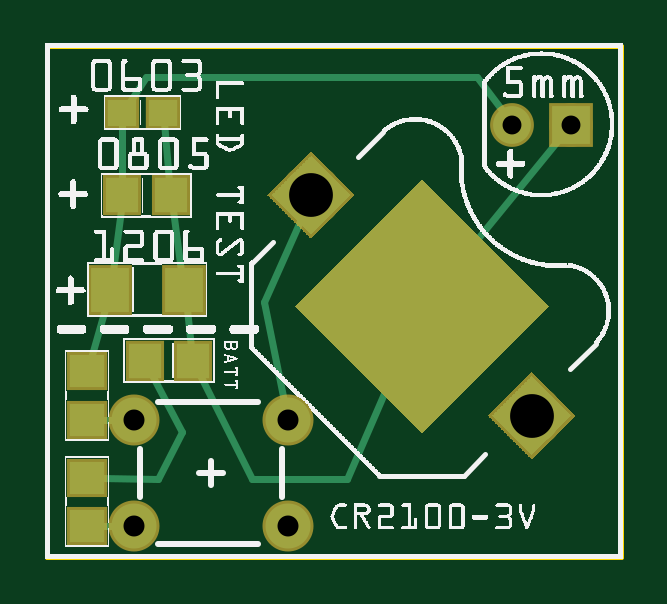
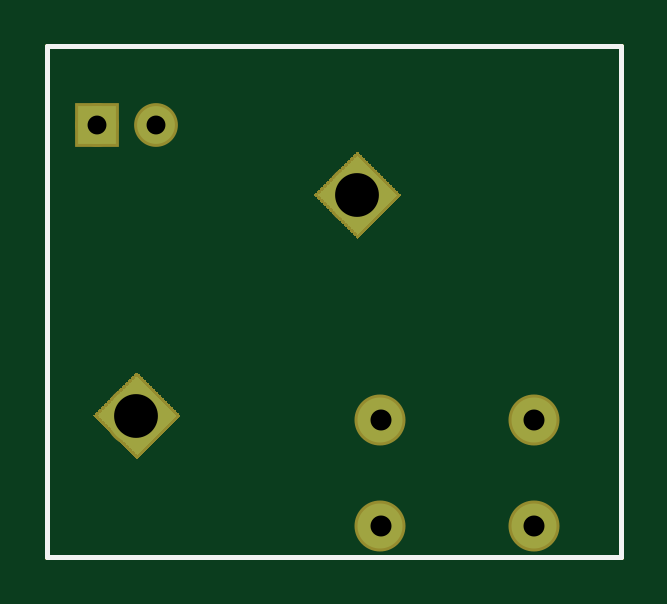
Circuit board: 9 layer files. Board 24.3 x 21.6 mm.
- outline: led tester v2_contour.gm1 (365 bytes)
- bottom_copper: led tester v2_copperBottom.gbl (11107 bytes)
- top_copper: led tester v2_copperTop.gtl (12152 bytes)
- drill: led tester v2_drill.txt (266 bytes)
- bottom_mask: led tester v2_maskBottom.gbs (11363 bytes)
- top_mask: led tester v2_maskTop.gts (11799 bytes)
- paste: led tester v2_pasteMaskTop.gtp (5933 bytes)
- bottom_silk: led tester v2_silkBottom.gbo (355 bytes)
- top_silk: led tester v2_silkTop.gto (169263 bytes)

=== outline: led tester v2_contour.gm1 ===
G04 MADE WITH FRITZING*
G04 WWW.FRITZING.ORG*
G04 DOUBLE SIDED*
G04 HOLES PLATED*
G04 CONTOUR ON CENTER OF CONTOUR VECTOR*
%ASAXBY*%
%FSLAX23Y23*%
%MOIN*%
%OFA0B0*%
%SFA1.0B1.0*%
%ADD10R,0.964417X0.859287*%
%ADD11C,0.008000*%
%ADD10C,0.008*%
%LNCONTOUR*%
G90*
G70*
G54D10*
G54D11*
X4Y855D02*
X960Y855D01*
X960Y4D01*
X4Y4D01*
X4Y855D01*
D02*
G04 End of contour*
M02*
=== bottom_copper: led tester v2_copperBottom.gbl (11107 bytes, source omitted) ===
=== top_copper: led tester v2_copperTop.gtl (12152 bytes, source omitted) ===
=== drill: led tester v2_drill.txt ===
; NON-PLATED HOLES START AT T1
; THROUGH (PLATED) HOLES START AT T100
M48
INCH
T100C0.073000
T101C0.031497
T102C0.035000
%
T100
X004440Y006059
X008117Y002382
T101
X008771Y007240
X007786Y007240
T102
X004046Y000547
X001487Y002319
X004046Y002319
X001487Y000547
T00
M30

=== bottom_mask: led tester v2_maskBottom.gbs (11363 bytes, source omitted) ===
=== top_mask: led tester v2_maskTop.gts (11799 bytes, source omitted) ===
=== paste: led tester v2_pasteMaskTop.gtp (5933 bytes, source omitted) ===
=== bottom_silk: led tester v2_silkBottom.gbo ===
G04 MADE WITH FRITZING*
G04 WWW.FRITZING.ORG*
G04 DOUBLE SIDED*
G04 HOLES PLATED*
G04 CONTOUR ON CENTER OF CONTOUR VECTOR*
%ASAXBY*%
%FSLAX23Y23*%
%MOIN*%
%OFA0B0*%
%SFA1.0B1.0*%
%ADD10R,0.964417X0.859287X0.948417X0.843287*%
%ADD11C,0.008000*%
%LNSILK0*%
G90*
G70*
G54D11*
X4Y855D02*
X960Y855D01*
X960Y4D01*
X4Y4D01*
X4Y855D01*
D02*
G04 End of Silk0*
M02*
=== top_silk: led tester v2_silkTop.gto (169263 bytes, source omitted) ===
